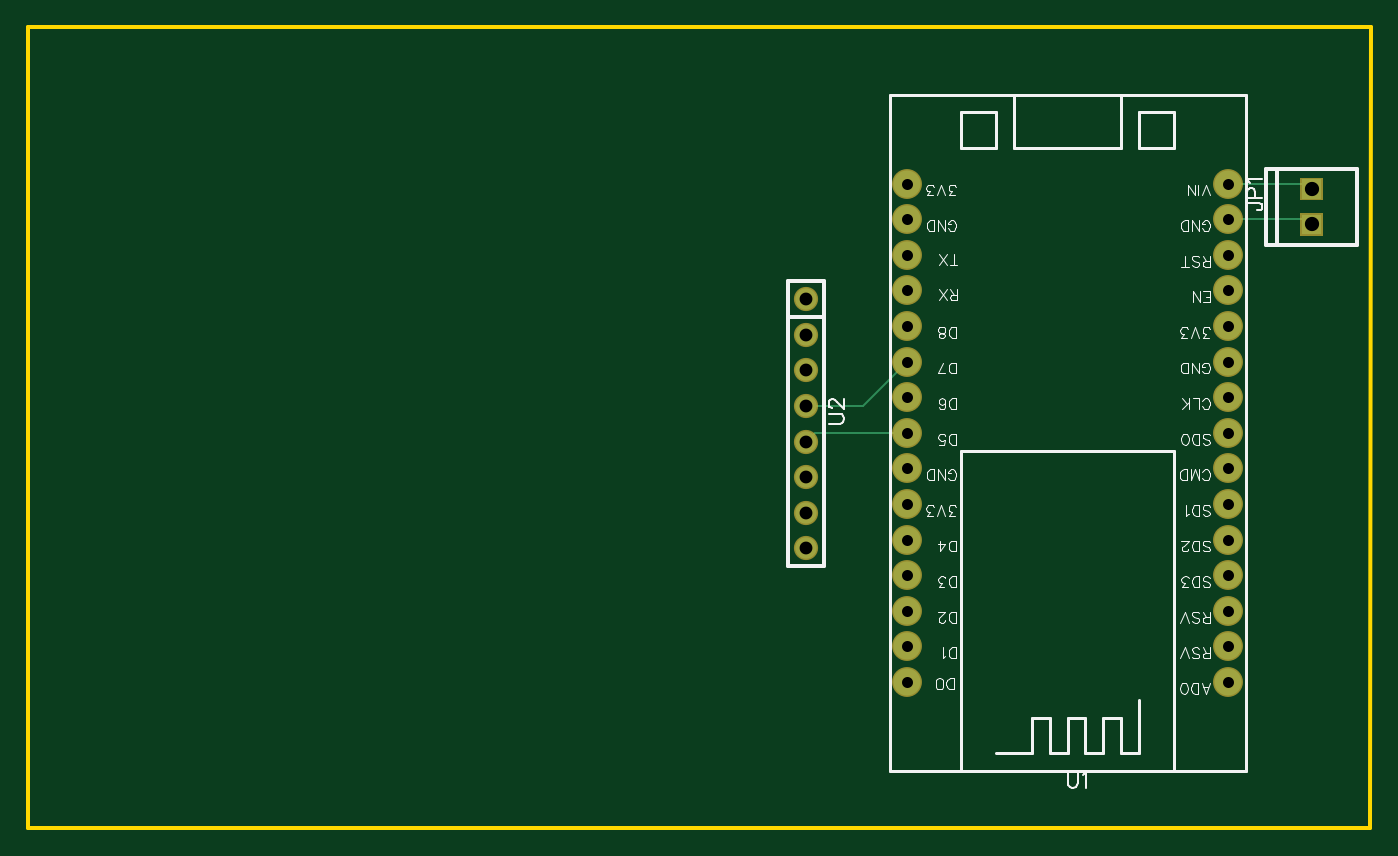
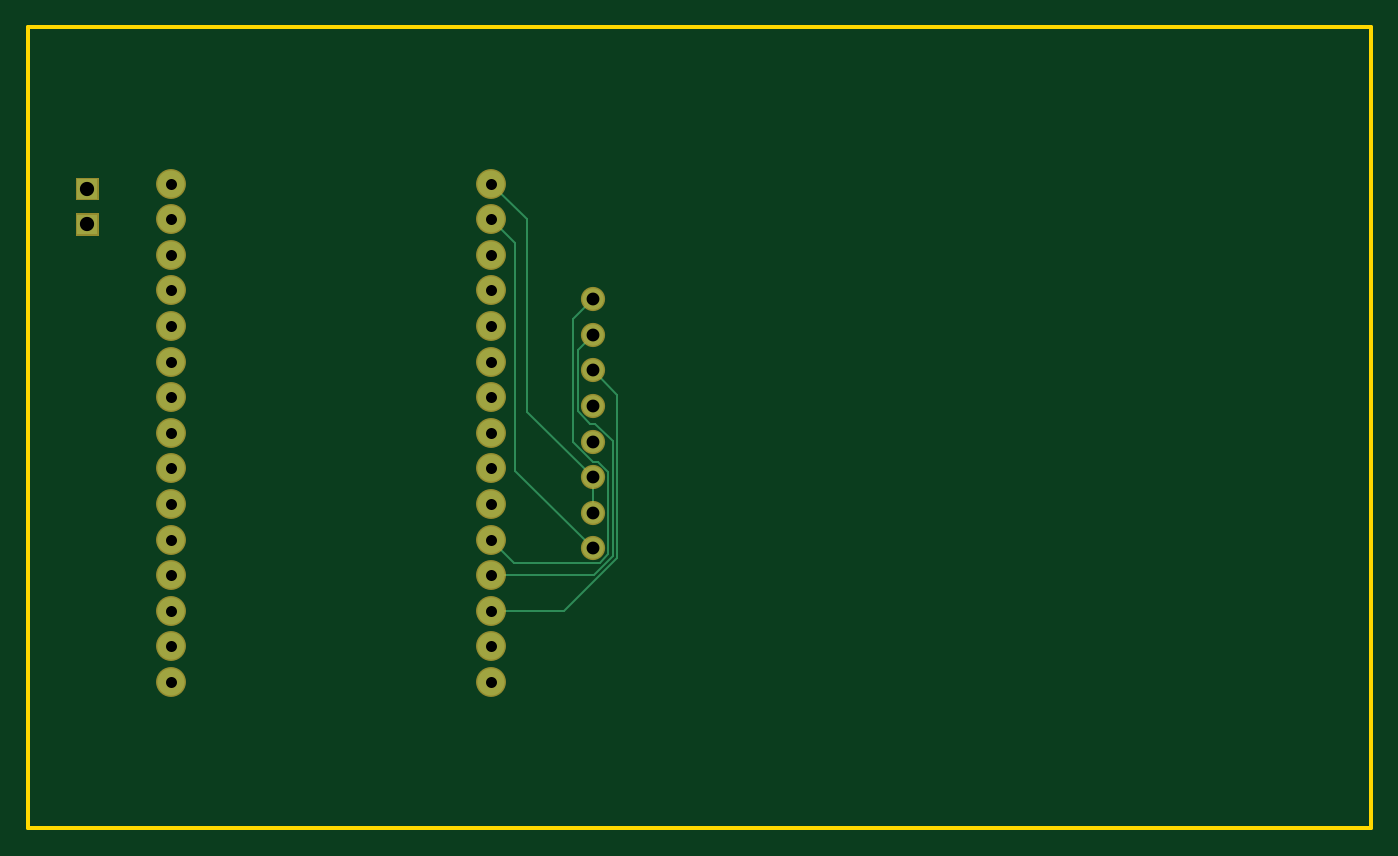
Circuit board: 7 layer files. Board 95.8 x 57.1 mm.
- outline: Gerber_BoardOutline.GKO (528 bytes)
- bottom_copper: Gerber_BottomLayer.GBL (2246 bytes)
- bottom_mask: Gerber_BottomSolderMaskLayer.GBS (1513 bytes)
- drill: Gerber_Drill_PTH.DRL (1634 bytes)
- top_copper: Gerber_TopLayer.GTL (1781 bytes)
- top_silk: Gerber_TopSilkLayer.GTO (23661 bytes)
- top_mask: Gerber_TopSolderMaskLayer.GTS (1510 bytes)

=== outline: Gerber_BoardOutline.GKO ===
G04 Layer: BoardOutline*
G04 EasyEDA v6.1.52, Thu, 01 Aug 2019 03:37:45 GMT*
G04 db437ead1b4e433ca09bb31b05fed2d0,8891319bfb9c4d3ab71b0b9d4a5ec0bf,10*
G04 Gerber Generator version 0.2*
G04 Scale: 100 percent, Rotated: No, Reflected: No *
G04 Dimensions in millimeters *
G04 leading zeros omitted , absolute positions ,3 integer and 3 decimal *
%FSLAX33Y33*%
%MOMM*%
G90*
G71D02*

%ADD10C,0.254000*%
G54D10*
G01X0Y57150D02*
G01X95785Y57147D01*
G01X95758Y0D01*
G01X0Y0D01*
G01X0Y57150D01*

%LPD*%
M00*
M02*

=== bottom_copper: Gerber_BottomLayer.GBL ===
G04 Layer: BottomLayer*
G04 EasyEDA v6.1.52, Thu, 01 Aug 2019 03:37:45 GMT*
G04 db437ead1b4e433ca09bb31b05fed2d0,8891319bfb9c4d3ab71b0b9d4a5ec0bf,10*
G04 Gerber Generator version 0.2*
G04 Scale: 100 percent, Rotated: No, Reflected: No *
G04 Dimensions in millimeters *
G04 leading zeros omitted , absolute positions ,3 integer and 3 decimal *
%FSLAX33Y33*%
%MOMM*%
G90*
G71D02*

%ADD11C,0.159995*%
%ADD12C,1.930400*%
%ADD13C,1.524000*%

%LPD*%
G54D11*
G01X62738Y15494D02*
G01X57523Y15494D01*
G01X53761Y19255D01*
G01X53761Y30901D01*
G01X55499Y32639D01*
G01X62738Y18034D02*
G01X55440Y18034D01*
G01X54084Y19390D01*
G01X54084Y27602D01*
G01X55310Y28829D01*
G01X55674Y28829D01*
G01X56558Y29712D01*
G01X56558Y34119D01*
G01X55499Y35179D01*
G01X55499Y37719D02*
G01X56880Y36337D01*
G01X56880Y27520D01*
G01X55445Y26085D01*
G01X55095Y26085D01*
G01X54406Y25397D01*
G01X54406Y19522D01*
G01X54996Y18933D01*
G01X61097Y18933D01*
G01X62738Y20574D01*
G01X55499Y19939D02*
G01X61025Y25463D01*
G01X61025Y41721D01*
G01X62738Y43434D01*
G01X55499Y22479D02*
G01X55499Y25019D01*
G01X55499Y25019D02*
G01X60185Y29705D01*
G01X60185Y43421D01*
G01X62738Y45974D01*
G54D12*
G01X85598Y10414D03*
G01X85598Y12954D03*
G01X85598Y15494D03*
G01X85598Y18034D03*
G01X85598Y20574D03*
G01X85598Y23114D03*
G01X85598Y25654D03*
G01X85598Y28194D03*
G01X85598Y30734D03*
G01X85598Y33274D03*
G01X85598Y35814D03*
G01X85598Y38354D03*
G01X85598Y40894D03*
G01X85598Y43434D03*
G01X85598Y45974D03*
G01X62738Y10414D03*
G01X62738Y12954D03*
G01X62738Y15494D03*
G01X62738Y18034D03*
G01X62738Y20574D03*
G01X62738Y23114D03*
G01X62738Y25654D03*
G01X62738Y28194D03*
G01X62738Y30734D03*
G01X62738Y33274D03*
G01X62738Y35814D03*
G01X62738Y38354D03*
G01X62738Y40894D03*
G01X62738Y43434D03*
G01X62738Y45974D03*
G54D13*
G01X55499Y37719D03*
G01X55499Y35179D03*
G01X55499Y32639D03*
G01X55499Y30099D03*
G01X55499Y27559D03*
G01X55499Y25019D03*
G01X55499Y22479D03*
G01X55499Y19939D03*
G36*
G01X90859Y42345D02*
G01X90859Y43760D01*
G01X92274Y43760D01*
G01X92274Y42345D01*
G01X90859Y42345D01*
G37*
G36*
G01X90859Y44885D02*
G01X90859Y46300D01*
G01X92274Y46300D01*
G01X92274Y44885D01*
G01X90859Y44885D01*
G37*
M00*
M02*

=== bottom_mask: Gerber_BottomSolderMaskLayer.GBS ===
G04 Layer: BottomSolderMaskLayer*
G04 EasyEDA v6.1.52, Thu, 01 Aug 2019 03:37:45 GMT*
G04 db437ead1b4e433ca09bb31b05fed2d0,8891319bfb9c4d3ab71b0b9d4a5ec0bf,10*
G04 Gerber Generator version 0.2*
G04 Scale: 100 percent, Rotated: No, Reflected: No *
G04 Dimensions in millimeters *
G04 leading zeros omitted , absolute positions ,3 integer and 3 decimal *
%FSLAX33Y33*%
%MOMM*%
G90*
G71D02*

%ADD18C,2.133600*%
%ADD19C,1.727200*%

%LPD*%
G54D18*
G01X85598Y10414D03*
G01X85598Y12954D03*
G01X85598Y15494D03*
G01X85598Y18034D03*
G01X85598Y20574D03*
G01X85598Y23114D03*
G01X85598Y25654D03*
G01X85598Y28194D03*
G01X85598Y30734D03*
G01X85598Y33274D03*
G01X85598Y35814D03*
G01X85598Y38354D03*
G01X85598Y40894D03*
G01X85598Y43434D03*
G01X85598Y45974D03*
G01X62738Y10414D03*
G01X62738Y12954D03*
G01X62738Y15494D03*
G01X62738Y18034D03*
G01X62738Y20574D03*
G01X62738Y23114D03*
G01X62738Y25654D03*
G01X62738Y28194D03*
G01X62738Y30734D03*
G01X62738Y33274D03*
G01X62738Y35814D03*
G01X62738Y38354D03*
G01X62738Y40894D03*
G01X62738Y43434D03*
G01X62738Y45974D03*
G54D19*
G01X55499Y37719D03*
G01X55499Y35179D03*
G01X55499Y32639D03*
G01X55499Y30099D03*
G01X55499Y27559D03*
G01X55499Y25019D03*
G01X55499Y22479D03*
G01X55499Y19939D03*
G36*
G01X90759Y42242D02*
G01X90759Y43860D01*
G01X92377Y43860D01*
G01X92377Y42242D01*
G01X90759Y42242D01*
G37*
G36*
G01X90759Y44782D02*
G01X90759Y46400D01*
G01X92377Y46400D01*
G01X92377Y44782D01*
G01X90759Y44782D01*
G37*
M00*
M02*

=== drill: Gerber_Drill_PTH.DRL (1634 bytes, source withheld) ===
=== top_copper: Gerber_TopLayer.GTL ===
G04 Layer: TopLayer*
G04 EasyEDA v6.1.52, Thu, 01 Aug 2019 03:37:45 GMT*
G04 db437ead1b4e433ca09bb31b05fed2d0,8891319bfb9c4d3ab71b0b9d4a5ec0bf,10*
G04 Gerber Generator version 0.2*
G04 Scale: 100 percent, Rotated: No, Reflected: No *
G04 Dimensions in millimeters *
G04 leading zeros omitted , absolute positions ,3 integer and 3 decimal *
%FSLAX33Y33*%
%MOMM*%
G90*
G71D02*

%ADD11C,0.159995*%
%ADD12C,1.930400*%
%ADD13C,1.524000*%

%LPD*%
G54D11*
G01X91567Y43053D02*
G01X91186Y43434D01*
G01X85598Y43434D01*
G01X91567Y45593D02*
G01X91186Y45974D01*
G01X85598Y45974D01*
G01X55499Y27559D02*
G01X56134Y28194D01*
G01X62738Y28194D01*
G01X55499Y30099D02*
G01X59563Y30099D01*
G01X62738Y33274D01*
G54D12*
G01X85598Y10414D03*
G01X85598Y12954D03*
G01X85598Y15494D03*
G01X85598Y18034D03*
G01X85598Y20574D03*
G01X85598Y23114D03*
G01X85598Y25654D03*
G01X85598Y28194D03*
G01X85598Y30734D03*
G01X85598Y33274D03*
G01X85598Y35814D03*
G01X85598Y38354D03*
G01X85598Y40894D03*
G01X85598Y43434D03*
G01X85598Y45974D03*
G01X62738Y10414D03*
G01X62738Y12954D03*
G01X62738Y15494D03*
G01X62738Y18034D03*
G01X62738Y20574D03*
G01X62738Y23114D03*
G01X62738Y25654D03*
G01X62738Y28194D03*
G01X62738Y30734D03*
G01X62738Y33274D03*
G01X62738Y35814D03*
G01X62738Y38354D03*
G01X62738Y40894D03*
G01X62738Y43434D03*
G01X62738Y45974D03*
G54D13*
G01X55499Y37719D03*
G01X55499Y35179D03*
G01X55499Y32639D03*
G01X55499Y30099D03*
G01X55499Y27559D03*
G01X55499Y25019D03*
G01X55499Y22479D03*
G01X55499Y19939D03*
G36*
G01X90859Y42345D02*
G01X90859Y43760D01*
G01X92274Y43760D01*
G01X92274Y42345D01*
G01X90859Y42345D01*
G37*
G36*
G01X90859Y44885D02*
G01X90859Y46300D01*
G01X92274Y46300D01*
G01X92274Y44885D01*
G01X90859Y44885D01*
G37*
M00*
M02*

=== top_silk: Gerber_TopSilkLayer.GTO (23661 bytes, source omitted) ===
=== top_mask: Gerber_TopSolderMaskLayer.GTS ===
G04 Layer: TopSolderMaskLayer*
G04 EasyEDA v6.1.52, Thu, 01 Aug 2019 03:37:45 GMT*
G04 db437ead1b4e433ca09bb31b05fed2d0,8891319bfb9c4d3ab71b0b9d4a5ec0bf,10*
G04 Gerber Generator version 0.2*
G04 Scale: 100 percent, Rotated: No, Reflected: No *
G04 Dimensions in millimeters *
G04 leading zeros omitted , absolute positions ,3 integer and 3 decimal *
%FSLAX33Y33*%
%MOMM*%
G90*
G71D02*

%ADD18C,2.133600*%
%ADD19C,1.727200*%

%LPD*%
G54D18*
G01X85598Y10414D03*
G01X85598Y12954D03*
G01X85598Y15494D03*
G01X85598Y18034D03*
G01X85598Y20574D03*
G01X85598Y23114D03*
G01X85598Y25654D03*
G01X85598Y28194D03*
G01X85598Y30734D03*
G01X85598Y33274D03*
G01X85598Y35814D03*
G01X85598Y38354D03*
G01X85598Y40894D03*
G01X85598Y43434D03*
G01X85598Y45974D03*
G01X62738Y10414D03*
G01X62738Y12954D03*
G01X62738Y15494D03*
G01X62738Y18034D03*
G01X62738Y20574D03*
G01X62738Y23114D03*
G01X62738Y25654D03*
G01X62738Y28194D03*
G01X62738Y30734D03*
G01X62738Y33274D03*
G01X62738Y35814D03*
G01X62738Y38354D03*
G01X62738Y40894D03*
G01X62738Y43434D03*
G01X62738Y45974D03*
G54D19*
G01X55499Y37719D03*
G01X55499Y35179D03*
G01X55499Y32639D03*
G01X55499Y30099D03*
G01X55499Y27559D03*
G01X55499Y25019D03*
G01X55499Y22479D03*
G01X55499Y19939D03*
G36*
G01X90759Y42242D02*
G01X90759Y43860D01*
G01X92377Y43860D01*
G01X92377Y42242D01*
G01X90759Y42242D01*
G37*
G36*
G01X90759Y44782D02*
G01X90759Y46400D01*
G01X92377Y46400D01*
G01X92377Y44782D01*
G01X90759Y44782D01*
G37*
M00*
M02*
